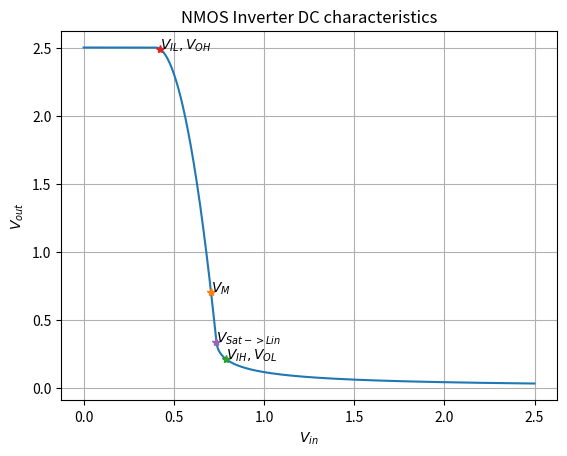

Generate this figure with matplotlib: (Note: this script raises an exception after producing the figure.)
import numpy as np
import matplotlib.pyplot as plt

beta = 2*170.1e-6
W_L = 1.5
beta_W_L = beta*W_L
Vdd = 2.5
R = 75e3
n = int(1e3)
Vt = 0.4

Vin = np.linspace(0, Vdd, n)
Vout = []
g = []

Vm = Vt + (np.sqrt(1 + 2*beta_W_L*R*(Vdd-Vt))-1)/(beta_W_L*R)
Vst = Vt + (np.sqrt(1 + 2*beta_W_L*R*(Vdd))-1)/(beta_W_L*R)
Vost = Vdd - 0.5*beta_W_L*R*np.power(Vst-Vt, 2)
Vil = Vt + 1/(beta_W_L*R)
Vih = Vt - 1/(beta_W_L*R) + 2*np.sqrt(2*Vdd/(3*beta_W_L*R))

Voh = Vdd - 0.5*beta_W_L*R*np.power(Vil-Vt, 2)
Vol = (1 + beta_W_L*R*(Vih-Vt) - np.sqrt(np.power(1 + beta_W_L*R*(Vih-Vt), 2) - 2*beta_W_L*R*Vdd))/(beta_W_L*R)

print("____NMOS Inverter analysis____")
print("VM is {}V".format(np.round(Vm, 3)))
print("Vin at which regions change from saturation to linear is {}V".format(np.round(Vst, 3)))
print("VIL is {}V and VIH is {}V".format(np.round(Vil, 3), np.round(Vih, 3)))
print("VOL is {}V and VOH is {}V".format(np.round(Vol, 3), np.round(Voh, 3)))
print("\nNoise margins")
print("NML is {}V".format(np.round(Vil - Vol, 3)))
print("NMH is {}V".format(np.round(Vih - Voh, 3)))

for i in range(n):
	if Vin[i] > Vst:
		x = 1 + beta_W_L*R*(Vin[i]-Vt)
		Vout.append((x - np.sqrt(np.power(x, 2) - 2*beta_W_L*R*Vdd))/(beta_W_L*R))
		g.append(1 - (1+x)/np.sqrt(np.power(x, 2) - 2*beta_W_L*R*Vdd))
	elif Vin[i] > Vt:
		Vout.append(Vdd - 0.5*beta_W_L*R*np.power(Vin[i]-Vt, 2))
		g.append(-1*beta_W_L*R*(Vin[i]-Vt))
	else:
		Vout.append(Vdd)
		g.append(0)

Vout = np.array(Vout)
g = np.array(g)

plt.figure()
plt.title("NMOS Inverter DC characteristics")
plt.plot(Vin, Vout)
plt.plot(Vm, Vm, "*")
plt.text(Vm, Vm, r'$V_{M}$')
plt.plot(Vih, Vol, "*")
plt.text(Vih, Vol, r'$V_{IH}, V_{OL}$')
plt.plot(Vil, Voh, "*")
plt.text(Vil, Voh, r'$V_{IL}, V_{OH}$')
plt.plot(Vst, Vost, "*")
plt.text(Vst, Vost, r'$V_{Sat->Lin}$')
plt.xlabel(r'$V_{in}$')
plt.ylabel(r'$V_{out}$')
plt.grid()
plt.savefig('../tex/figs/Q4.eps')

pg = 1 - np.sqrt(1 + beta_W_L*2*R*Vdd)
print("Peak gain is {}".format(np.round(pg, 3)))
plt.figure()
plt.title("NMOS Inverter gain")
plt.plot(Vin, g)
plt.axhline(y=-1, color="red")
plt.plot(Vst, pg, "*")
plt.text(Vst, pg, "Peak gain of {}".format(np.round(pg, 3)))
plt.plot(Vih, -1, "*")
plt.text(Vih, -1, r'$V_{IH}, V_{OL}$')
plt.plot(Vil, -1, "*")
plt.text(Vil, -1, r'$V_{IL}, V_{OH}$')
plt.grid()
plt.savefig('../tex/figs/Q4_gain.eps')
plt.show() 